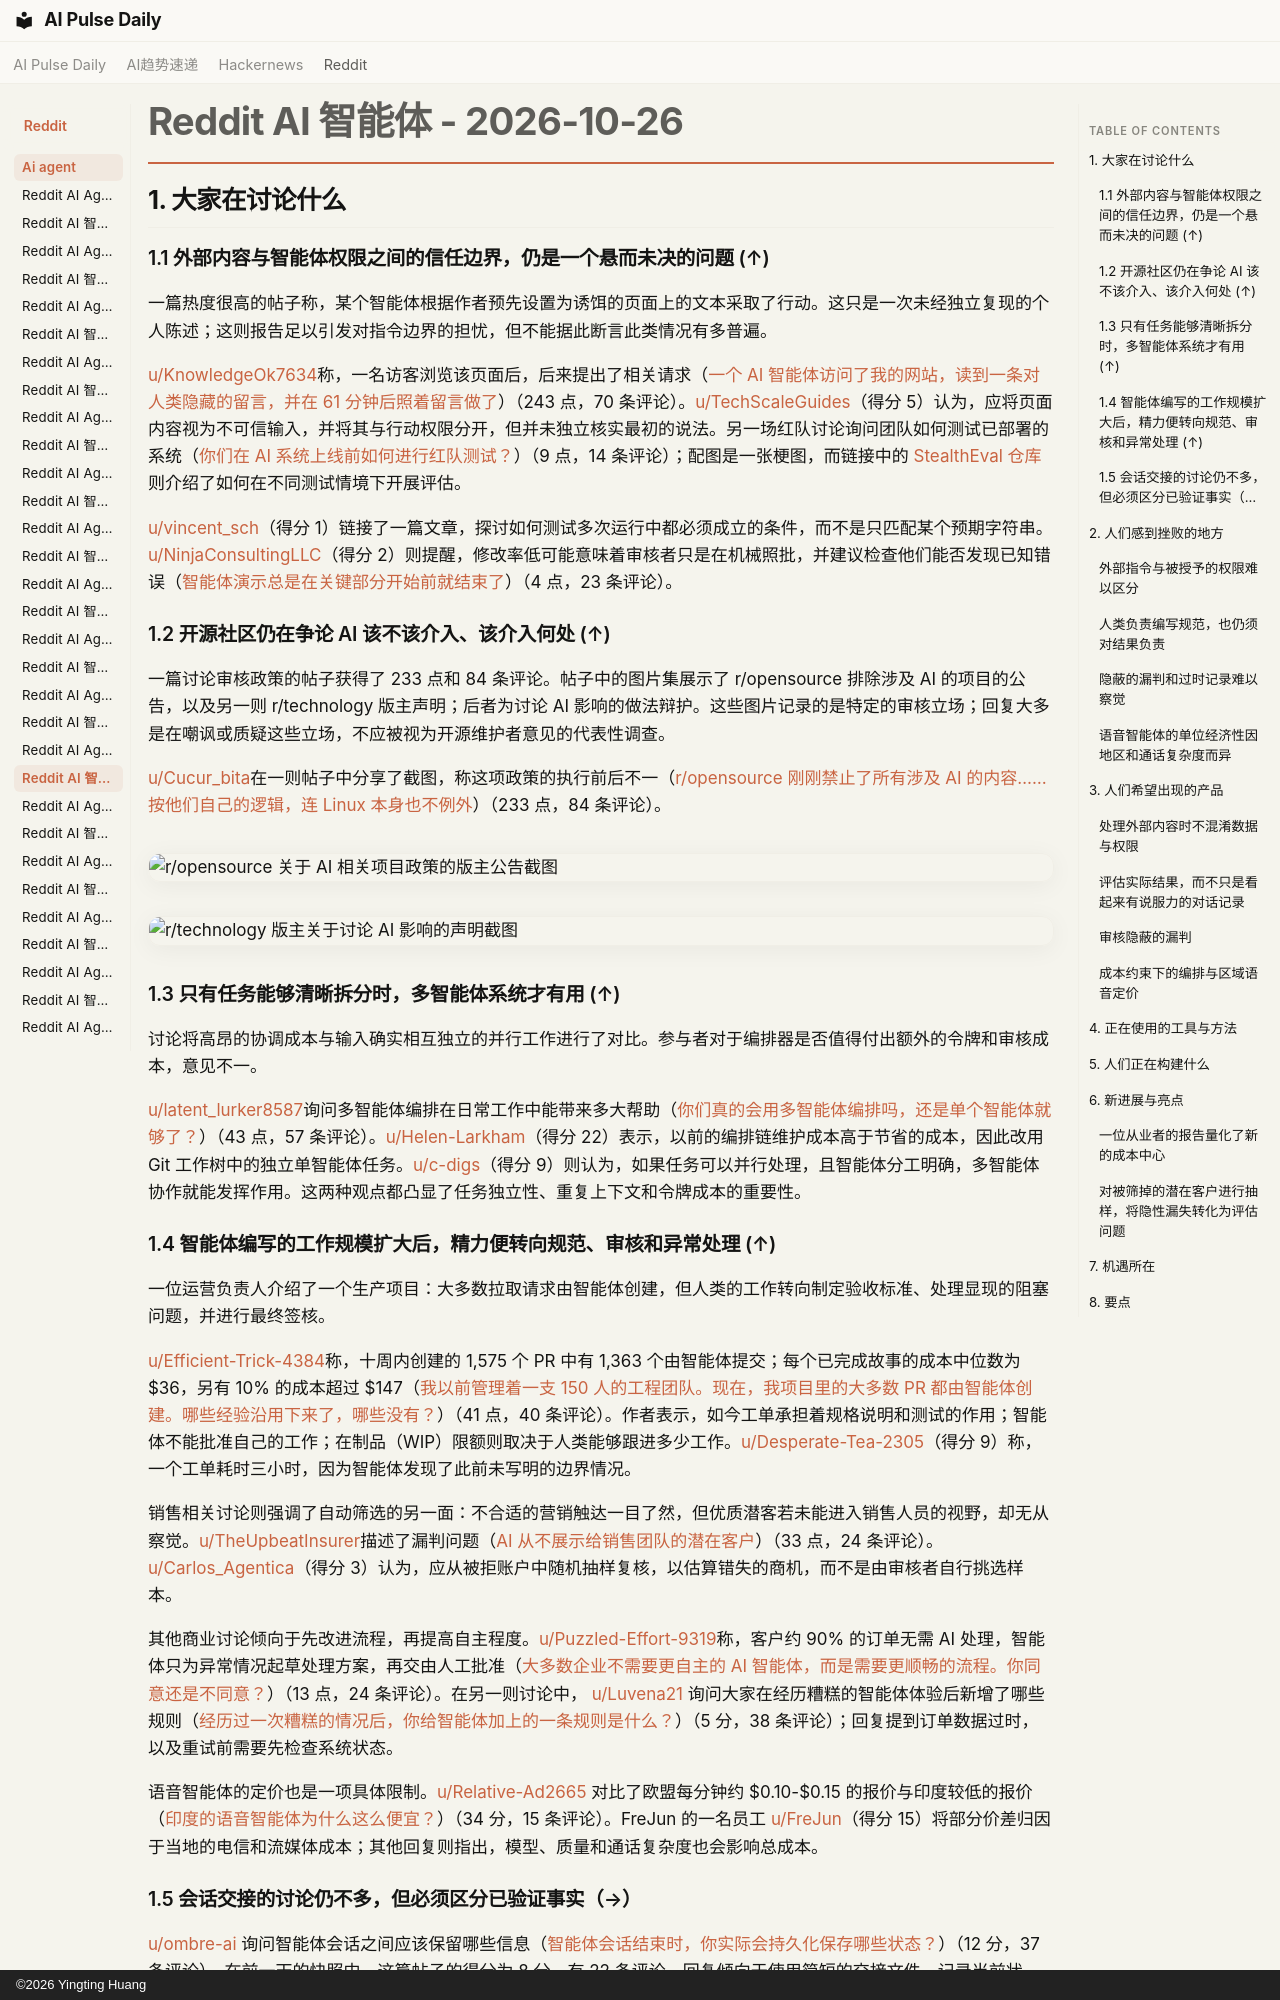

repository: vibewatch/vibewatch.github.io · page: reddit/ai-agent/2026-10-26.zh/index.html · generator: mkdocs · copyright: ©2026 Yingting Huang

# Reddit AI 智能体 - 2026-10-26

## 1. 大家在讨论什么

### 1.1 外部内容与智能体权限之间的信任边界，仍是一个悬而未决的问题 (↑)

一篇热度很高的帖子称，某个智能体根据作者预先设置为诱饵的页面上的文本采取了行动。这只是一次未经独立复现的个人陈述；这则报告足以引发对指令边界的担忧，但不能据此断言此类情况有多普遍。

[u/KnowledgeOk7634](https://www.reddit.com/user/KnowledgeOk7634)称，一名访客浏览该页面后，后来提出了相关请求（[一个 AI 智能体访问了我的网站，读到一条对人类隐藏的留言，并在 61 分钟后照着留言做了](https://www.reddit.com/r/AI_Agents/comments/1xfddh7/an_ai_agent_hit_my_site_read_a_note_hidden_from/)）（243 点，70 条评论）。[u/TechScaleGuides](https://www.reddit.com/user/TechScaleGuides)（得分 5）认为，应将页面内容视为不可信输入，并将其与行动权限分开，但并未独立核实最初的说法。另一场红队讨论询问团队如何测试已部署的系统（[你们在 AI 系统上线前如何进行红队测试？](https://www.reddit.com/r/AI_Agents/comments/1xfuew7/how_are_you_redteaming_ai_systems_before_launch/)）（9 点，14 条评论）；配图是一张梗图，而链接中的 [StealthEval 仓库](https://github.com/vishalmysore/StealthEval) 则介绍了如何在不同测试情境下开展评估。

[u/vincent_sch](https://www.reddit.com/user/vincent_sch)（得分 1）链接了一篇文章，探讨如何测试多次运行中都必须成立的条件，而不是只匹配某个预期字符串。[u/NinjaConsultingLLC](https://www.reddit.com/user/NinjaConsultingLLC)（得分 2）则提醒，修改率低可能意味着审核者只是在机械照批，并建议检查他们能否发现已知错误（[智能体演示总是在关键部分开始前就结束了](https://www.reddit.com/r/AI_Agents/comments/1xf616e/agent_demos_end_right_before_the_part_that_matters/)）（4 点，23 条评论）。

### 1.2 开源社区仍在争论 AI 该不该介入、该介入何处 (↑)

一篇讨论审核政策的帖子获得了 233 点和 84 条评论。帖子中的图片集展示了 r/opensource 排除涉及 AI 的项目的公告，以及另一则 r/technology 版主声明；后者为讨论 AI 影响的做法辩护。这些图片记录的是特定的审核立场；回复大多是在嘲讽或质疑这些立场，不应被视为开源维护者意见的代表性调查。

[u/Cucur_bita](https://www.reddit.com/user/Cucur_bita)在一则帖子中分享了截图，称这项政策的执行前后不一（[r/opensource 刚刚禁止了所有涉及 AI 的内容……按他们自己的逻辑，连 Linux 本身也不例外](https://www.reddit.com/r/AgentsOfAI/comments/1xfnxen/ropensource_just_banned_anything_involving_ai/)）（233 点，84 条评论）。

![r/opensource 关于 AI 相关项目政策的版主公告截图](https://i.redd.it/0g4ct41gvqxh1.jpeg)

![r/technology 版主关于讨论 AI 影响的声明截图](https://preview.redd.it/v8awpvpe0uxh1.png?width=900&format=png&auto=webp&s=9ffd694ae674c640d628eff78939c56fce37cc66)

### 1.3 只有任务能够清晰拆分时，多智能体系统才有用 (↑)

讨论将高昂的协调成本与输入确实相互独立的并行工作进行了对比。参与者对于编排器是否值得付出额外的令牌和审核成本，意见不一。

[u/latent_lurker8587](https://www.reddit.com/user/latent_lurker8587)询问多智能体编排在日常工作中能带来多大帮助（[你们真的会用多智能体编排吗，还是单个智能体就够了？](https://www.reddit.com/r/AI_Agents/comments/1xfeuxp/do_you_actually_use_multiagent_orchestration_or/)）（43 点，57 条评论）。[u/Helen-Larkham](https://www.reddit.com/user/Helen-Larkham)（得分 22）表示，以前的编排链维护成本高于节省的成本，因此改用 Git 工作树中的独立单智能体任务。[u/c-digs](https://www.reddit.com/user/c-digs)（得分 9）则认为，如果任务可以并行处理，且智能体分工明确，多智能体协作就能发挥作用。这两种观点都凸显了任务独立性、重复上下文和令牌成本的重要性。

### 1.4 智能体编写的工作规模扩大后，精力便转向规范、审核和异常处理 (↑)

一位运营负责人介绍了一个生产项目：大多数拉取请求由智能体创建，但人类的工作转向制定验收标准、处理显现的阻塞问题，并进行最终签核。

[u/Efficient-Trick-4384](https://www.reddit.com/user/Efficient-Trick-4384)称，十周内创建的 1,575 个 PR 中有 1,363 个由智能体提交；每个已完成故事的成本中位数为 $36，另有 10% 的成本超过 $147（[我以前管理着一支 150 人的工程团队。现在，我项目里的大多数 PR 都由智能体创建。哪些经验沿用下来了，哪些没有？](https://www.reddit.com/r/AI_Agents/comments/1xfwwpw/i_used_to_run_a_150person_engineering_org_now/)）（41 点，40 条评论）。作者表示，如今工单承担着规格说明和测试的作用；智能体不能批准自己的工作；在制品（WIP）限额则取决于人类能够跟进多少工作。[u/Desperate-Tea-2305](https://www.reddit.com/user/Desperate-Tea-2305)（得分 9）称，一个工单耗时三小时，因为智能体发现了此前未写明的边界情况。

销售相关讨论则强调了自动筛选的另一面：不合适的营销触达一目了然，但优质潜客若未能进入销售人员的视野，却无从察觉。[u/TheUpbeatInsurer](https://www.reddit.com/user/TheUpbeatInsurer)描述了漏判问题（[AI 从不展示给销售团队的潜在客户](https://www.reddit.com/r/AI_Agents/comments/1xfkxxv/the_leads_ai_never_shows_the_sales_team/)）（33 点，24 条评论）。[u/Carlos_Agentica](https://www.reddit.com/user/Carlos_Agentica)（得分 3）认为，应从被拒账户中随机抽样复核，以估算错失的商机，而不是由审核者自行挑选样本。

其他商业讨论倾向于先改进流程，再提高自主程度。[u/Puzzled-Effort-9319](https://www.reddit.com/user/Puzzled-Effort-9319)称，客户约 90% 的订单无需 AI 处理，智能体只为异常情况起草处理方案，再交由人工批准（[大多数企业不需要更自主的 AI 智能体，而是需要更顺畅的流程。你同意还是不同意？](https://www.reddit.com/r/AI_Agents/comments/1xfz5la/most_businesses_dont_need_a_more_autonomous_ai/)）（13 点，24 条评论）。在另一则讨论中， [u/Luvena21](https://www.reddit.com/user/Luvena21) 询问大家在经历糟糕的智能体体验后新增了哪些规则（[经历过一次糟糕的情况后，你给智能体加上的一条规则是什么？](https://www.reddit.com/r/AI_Agents/comments/1xfiigd/whats_one_rule_you_added_to_your_agent_after_a/)）（5 分，38 条评论）；回复提到订单数据过时，以及重试前需要先检查系统状态。

语音智能体的定价也是一项具体限制。[u/Relative-Ad2665](https://www.reddit.com/user/Relative-Ad2665) 对比了欧盟每分钟约 $0.10-$0.15 的报价与印度较低的报价（[印度的语音智能体为什么这么便宜？](https://www.reddit.com/r/AI_Agents/comments/1xfqw0y/how_are_voice_agents_so_cheap_in_india/)）（34 分，15 条评论）。FreJun 的一名员工 [u/FreJun](https://www.reddit.com/user/FreJun)（得分 15）将部分价差归因于当地的电信和流媒体成本；其他回复则指出，模型、质量和通话复杂度也会影响总成本。
